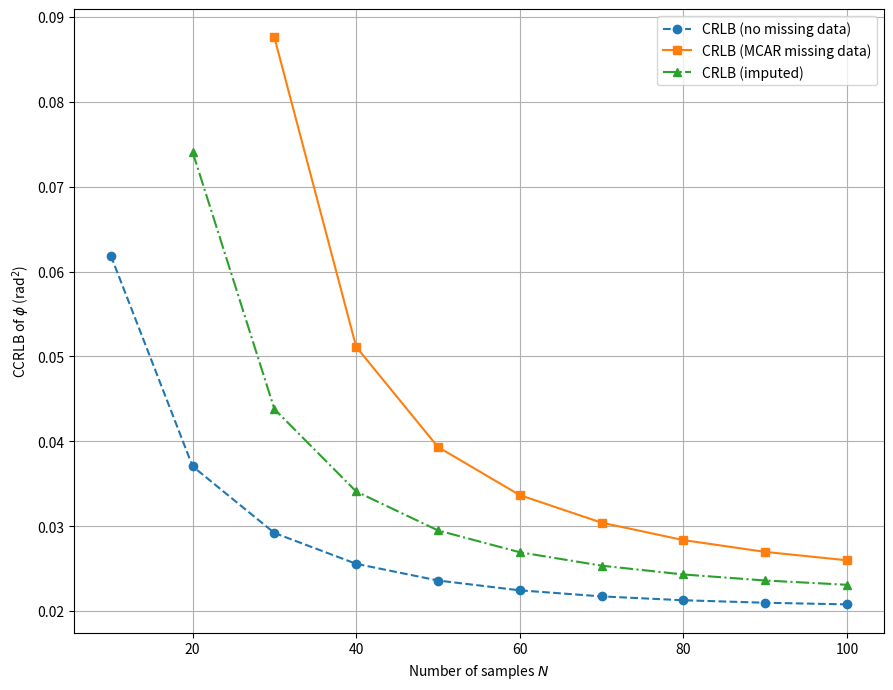

This chart was generated by the following Python code:
import numpy as np
import matplotlib.pyplot as plt

def compute_crlb(sigma2, N, A, zeta, omega_n, beta, alpha2):
    beta_frac = beta / N
    t_vec = np.arange(1, N + 1)
    decay_sum = np.sum(np.exp(-2 * zeta * omega_n * t_vec))
    
    CRLBIdeal = 2 * sigma2 / (A**2 * decay_sum)
    CRLBmissing = 2 * sigma2 / (A**2 * (1 - beta_frac) * decay_sum) if beta_frac < 1 else np.inf
    CRLBimputed = 2 * sigma2 / (A**2 * ((1 - beta_frac) + alpha2 * beta_frac) * decay_sum) \
                  if ((1 - beta_frac) + alpha2 * beta_frac) > 0 else np.inf
    
    return CRLBIdeal, CRLBmissing, CRLBimputed

# Parameters
sigma2 = 1.0
A = 2.0
zeta = 0.1
omega_n = 0.2
beta = 20
alpha2 = 0.5

N_values = np.arange(10, 110, 10)

CRLBIdeal_list = []
CRLBmissing_list = []
CRLBimputed_list = []

for N in N_values:
    crlb_id, crlb_miss, crlb_imp = compute_crlb(sigma2, N, A, zeta, omega_n, beta, alpha2)
    CRLBIdeal_list.append(crlb_id)
    CRLBmissing_list.append(crlb_miss)
    CRLBimputed_list.append(crlb_imp)

# Plot
plt.figure(figsize=(9, 7), dpi=180)
plt.plot(N_values, CRLBIdeal_list, linestyle='--', marker='o', label="CRLB (no missing data)")
plt.plot(N_values, CRLBmissing_list, linestyle='-', marker='s', label="CRLB (MCAR missing data)")
plt.plot(N_values, CRLBimputed_list, linestyle='-.', marker='^', label="CRLB (imputed)")
plt.xlabel("Number of samples $N$")
plt.ylabel("CCRLB of $\phi$ (rad$^2$)")
#plt.title("Comparison of CRLBs with and without Imputation")
plt.legend()
plt.grid(True)
plt.tight_layout()
plt.savefig("CRLB with imputation and no.pdf", format="pdf", bbox_inches="tight")
plt.show()
